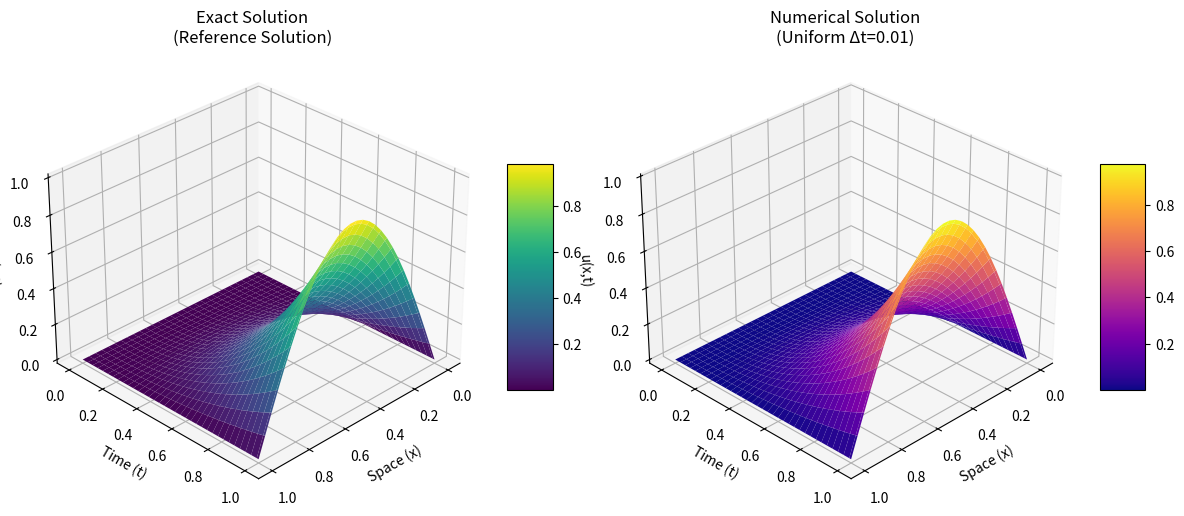
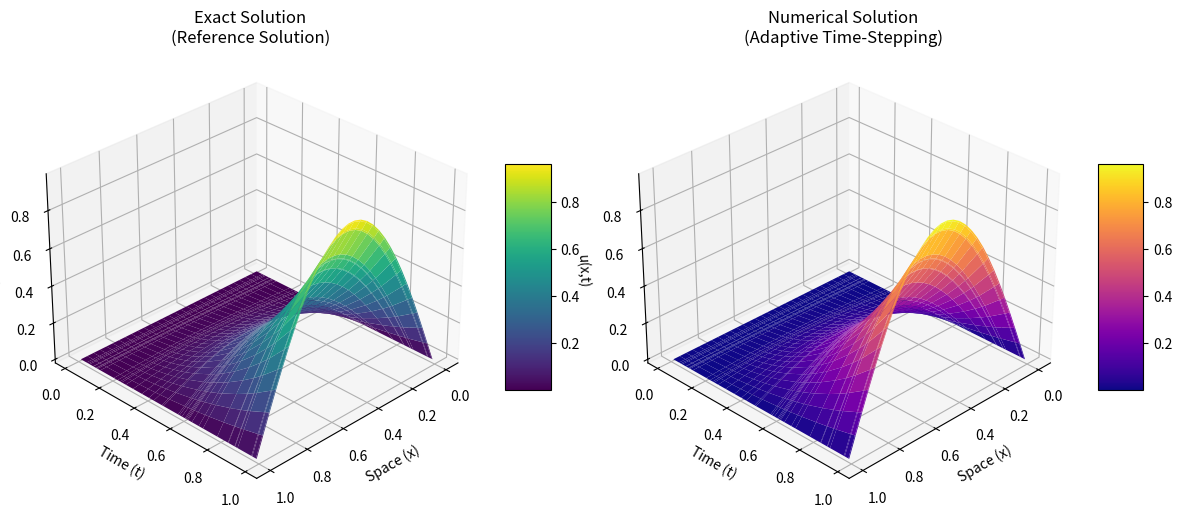
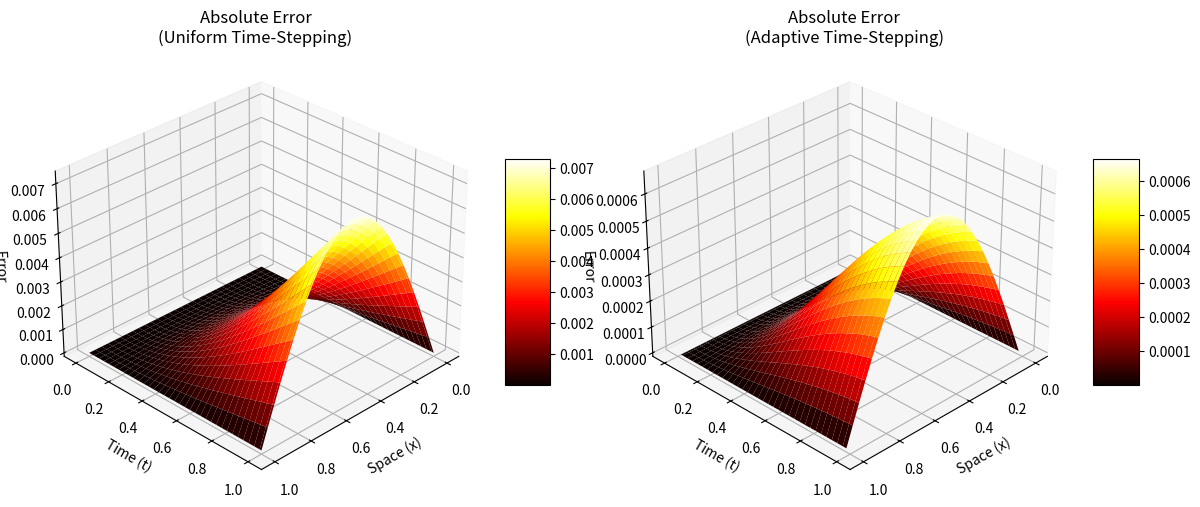

Write Python code to recreate these figures, in order.
import numpy as np
import matplotlib.pyplot as plt
from mpl_toolkits.mplot3d import Axes3D

# =============================================
# Generate Sample Data (Replace with Actual Data)
# =============================================

# Spatial domain (x) and time domain (t)
x = np.linspace(0, 1, 30)  # 30 spatial points
t_uniform = np.arange(0, 1.01, 0.01)  # Uniform time steps
t_adaptive = np.sort(np.random.uniform(0, 1, 42))  # Adaptive time steps (random for illustration)

# Exact solution (example function)
def exact_solution(x, t):
    return (t**2.5) * np.sin(np.pi * x)  # t^(2+α) with α=1.5

# Numerical solutions (replace with actual computed values)
def uniform_numerical(x, t):
    return exact_solution(x, t) * (1 - 0.02*np.exp(-t))  # Example approximation

def adaptive_numerical(x, t):
    return exact_solution(x, t) * (1 - 0.005*np.exp(-2*t))  # Better approximation

# Create meshgrids
X_unif, T_unif = np.meshgrid(x, t_uniform)
X_adapt, T_adapt = np.meshgrid(x, t_adaptive)

# Compute solutions
U_exact_unif = exact_solution(X_unif, T_unif)
U_num_unif = uniform_numerical(X_unif, T_unif)

U_exact_adapt = exact_solution(X_adapt, T_adapt)
U_num_adapt = adaptive_numerical(X_adapt, T_adapt)

# =================================
# Create 3D Plots (Separate Figures)
# =================================

# Figure 1: Uniform Time-Stepping
fig1 = plt.figure(figsize=(12, 5))

# Subplot 1: Exact Solution
ax1 = fig1.add_subplot(121, projection='3d')
surf1 = ax1.plot_surface(X_unif, T_unif, U_exact_unif, cmap='viridis')
ax1.set_title('Exact Solution\n(Reference Solution)', fontsize=12)
ax1.set_xlabel('Space (x)', fontsize=10)
ax1.set_ylabel('Time (t)', fontsize=10)
ax1.set_zlabel('u(x,t)', fontsize=10)
ax1.view_init(30, 45)  # Adjust viewing angle
fig1.colorbar(surf1, ax=ax1, shrink=0.5, aspect=5)

# Subplot 2: Numerical Solution (Uniform)
ax2 = fig1.add_subplot(122, projection='3d')
surf2 = ax2.plot_surface(X_unif, T_unif, U_num_unif, cmap='plasma')
ax2.set_title('Numerical Solution\n(Uniform Δt=0.01)', fontsize=12)
ax2.set_xlabel('Space (x)', fontsize=10)
ax2.set_ylabel('Time (t)', fontsize=10)
ax2.set_zlabel('u(x,t)', fontsize=10)
ax2.view_init(30, 45)  # Match viewing angle
fig1.colorbar(surf2, ax=ax2, shrink=0.5, aspect=5)

plt.tight_layout()

# Figure 2: Adaptive Time-Stepping
fig2 = plt.figure(figsize=(12, 5))

# Subplot 1: Exact Solution
ax3 = fig2.add_subplot(121, projection='3d')
surf3 = ax3.plot_surface(X_adapt, T_adapt, U_exact_adapt, cmap='viridis')
ax3.set_title('Exact Solution\n(Reference Solution)', fontsize=12)
ax3.set_xlabel('Space (x)', fontsize=10)
ax3.set_ylabel('Time (t)', fontsize=10)
ax3.set_zlabel('u(x,t)', fontsize=10)
ax3.view_init(30, 45)
fig2.colorbar(surf3, ax=ax3, shrink=0.5, aspect=5)

# Subplot 2: Numerical Solution (Adaptive)
ax4 = fig2.add_subplot(122, projection='3d')
surf4 = ax4.plot_surface(X_adapt, T_adapt, U_num_adapt, cmap='plasma')
ax4.set_title('Numerical Solution\n(Adaptive Time-Stepping)', fontsize=12)
ax4.set_xlabel('Space (x)', fontsize=10)
ax4.set_ylabel('Time (t)', fontsize=10)
ax4.set_zlabel('u(x,t)', fontsize=10)
ax4.view_init(30, 45)
fig2.colorbar(surf4, ax=ax4, shrink=0.5, aspect=5)

plt.tight_layout()

# Figure 3: Error Comparison
fig3 = plt.figure(figsize=(12, 5))

# Error for uniform stepping
error_unif = np.abs(U_exact_unif - U_num_unif)

# For adaptive stepping, we need to interpolate to common grid for comparison
from scipy.interpolate import griddata
points = np.column_stack((X_adapt.ravel(), T_adapt.ravel()))
error_adapt = np.abs(U_exact_adapt - U_num_adapt)
error_adapt_grid = griddata(points, error_adapt.ravel(), (X_unif, T_unif), method='cubic')

# Plot uniform error
ax5 = fig3.add_subplot(121, projection='3d')
surf5 = ax5.plot_surface(X_unif, T_unif, error_unif, cmap='hot')
ax5.set_title('Absolute Error\n(Uniform Time-Stepping)', fontsize=12)
ax5.set_xlabel('Space (x)', fontsize=10)
ax5.set_ylabel('Time (t)', fontsize=10)
ax5.set_zlabel('Error', fontsize=10)
ax5.view_init(30, 45)
fig3.colorbar(surf5, ax=ax5, shrink=0.5, aspect=5)

# Plot adaptive error
ax6 = fig3.add_subplot(122, projection='3d')
surf6 = ax6.plot_surface(X_unif, T_unif, error_adapt_grid, cmap='hot')
ax6.set_title('Absolute Error\n(Adaptive Time-Stepping)', fontsize=12)
ax6.set_xlabel('Space (x)', fontsize=10)
ax6.set_ylabel('Time (t)', fontsize=10)
ax6.set_zlabel('Error', fontsize=10)
ax6.view_init(30, 45)
fig3.colorbar(surf6, ax=ax6, shrink=0.5, aspect=5)

plt.tight_layout()
plt.show()
